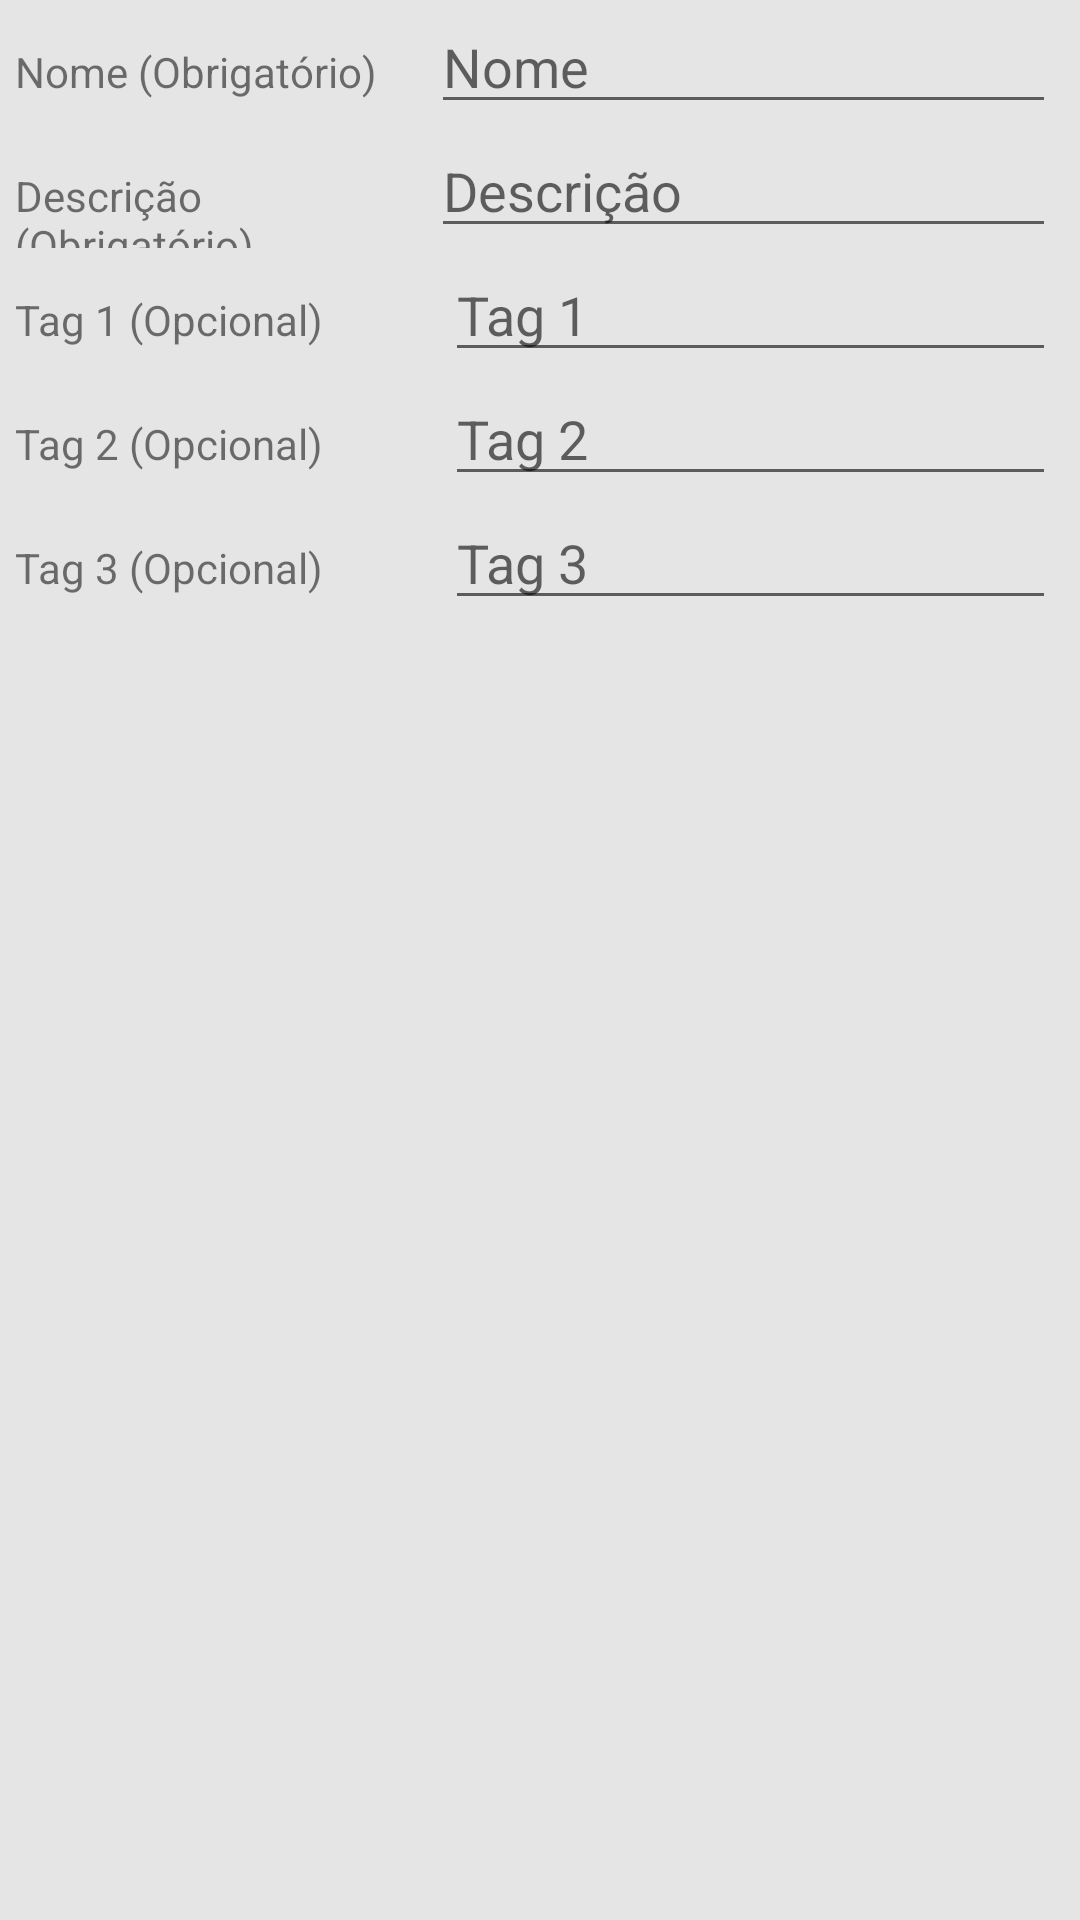

Layout XML and referenced resources for this Android screen:
<!-- AndroidManifest.xml: application theme AppTheme -->
<!-- res/layout/activity_add_activity.xml -->
<?xml version="1.0" encoding="utf-8"?>
<ScrollView
    xmlns:android="http://schemas.android.com/apk/res/android"
    android:layout_width="match_parent"
    android:layout_height="match_parent"
    android:background="#e5e5e5">

    <LinearLayout
        android:layout_width="match_parent"
        android:layout_height="match_parent"
        android:orientation="vertical">

        <LinearLayout
            android:layout_width="match_parent"
            android:layout_height="wrap_content"
            android:orientation="horizontal">

            <TextView
                android:layout_width="0dp"
                android:layout_weight="4"
                android:layout_height="wrap_content"
                android:text="Nome (Obrigatório)"
                android:layout_marginLeft="5dp"/>

            <EditText
                android:layout_marginRight="8dp"
                android:id="@+id/txtNome"
                android:layout_width="0dp"
                android:layout_weight="6"
                android:layout_height="wrap_content"
                android:ellipsize="end"
                android:inputType="textCapWords"
                android:scrollbars="horizontal"
                android:fadeScrollbars="true"
                android:scrollbarFadeDuration="4"
                android:hint="Nome"
                android:maxLines="1"
                android:singleLine="true"
                android:lines="1"/>

        </LinearLayout>

        <LinearLayout
            android:layout_width="match_parent"
            android:layout_height="wrap_content"
            android:orientation="horizontal">

            <TextView
                android:layout_width="0dp"
                android:layout_weight="4"
                android:layout_height="wrap_content"
                android:text="Descrição (Obrigatório)"
                android:layout_marginLeft="5dp"/>

            <EditText
                android:layout_marginRight="8dp"
                android:id="@+id/txtDescricao"
                android:layout_width="0dp"
                android:layout_weight="6"
                android:layout_height="wrap_content"
                android:scrollbars="horizontal"
                android:fadeScrollbars="true"
                android:scrollbarFadeDuration="4"
                android:hint="Descrição"
                android:inputType="phone"
                android:ellipsize="end"
                android:maxLines="1"
                android:singleLine="true"
                android:lines="1"/>

        </LinearLayout>

        <LinearLayout
            android:layout_width="match_parent"
            android:layout_height="wrap_content"
            android:orientation="horizontal">

            <TextView
                android:layout_width="0dp"
                android:layout_weight="4"
                android:layout_height="wrap_content"
                android:text="Tag 1 (Opcional)"
                android:layout_marginLeft="5dp"/>

            <EditText
                android:layout_marginHorizontal="8dp"
                android:id="@+id/txtTag1"
                android:layout_width="0dp"
                android:layout_weight="6"
                android:layout_height="wrap_content"
                android:hint="Tag 1"
                android:inputType="text"
                android:maxLines="1"
                android:maxLength="15"
                android:singleLine="true"
                android:scrollbars="horizontal"
                android:fadeScrollbars="true"
                android:scrollbarFadeDuration="4"
                android:ellipsize="end"
                android:lines="1"/>


        </LinearLayout>

        <LinearLayout
            android:layout_width="match_parent"
            android:layout_height="wrap_content"
            android:orientation="horizontal">

            <TextView
                android:layout_width="0dp"
                android:layout_weight="4"
                android:layout_height="wrap_content"
                android:text="Tag 2 (Opcional)"
                android:layout_marginLeft="5dp"/>

            <EditText
                android:layout_marginHorizontal="8dp"
                android:id="@+id/txtTag2"
                android:layout_width="0dp"
                android:layout_weight="6"
                android:layout_height="wrap_content"
                android:hint="Tag 2"
                android:inputType="text"
                android:maxLines="1"
                android:maxLength="15"
                android:singleLine="true"
                android:scrollbars="horizontal"
                android:fadeScrollbars="true"
                android:scrollbarFadeDuration="4"
                android:ellipsize="end"
                android:lines="1"/>


        </LinearLayout>

        <LinearLayout
            android:layout_width="match_parent"
            android:layout_height="wrap_content"
            android:orientation="horizontal">

            <TextView
                android:layout_width="0dp"
                android:layout_weight="4"
                android:layout_height="wrap_content"
                android:text="Tag 3 (Opcional)"
                android:layout_marginLeft="5dp"/>

            <EditText
                android:layout_marginHorizontal="8dp"
                android:id="@+id/txtTag3"
                android:layout_width="0dp"
                android:layout_weight="6"
                android:layout_height="wrap_content"
                android:hint="Tag 3"
                android:inputType="text"
                android:maxLines="1"
                android:maxLength="15"
                android:singleLine="true"
                android:scrollbars="horizontal"
                android:fadeScrollbars="true"
                android:scrollbarFadeDuration="4"
                android:ellipsize="end"
                android:lines="1"/>


        </LinearLayout>

    </LinearLayout>

</ScrollView>
<!-- resources referenced by this layout -->
<resources>
  <style name="AppTheme" parent="Theme.AppCompat.Light.DarkActionBar">
          
          <item name="colorPrimary">@color/colorPrimary</item>
          <item name="colorPrimaryDark">@color/colorPrimaryDark</item>
          <item name="colorAccent">@color/colorAccent</item>
      </style>
  <color name="colorPrimary">#3F51B5</color>
  <color name="colorPrimaryDark">#303F9F</color>
  <color name="colorAccent">#FF4081</color>
</resources>
